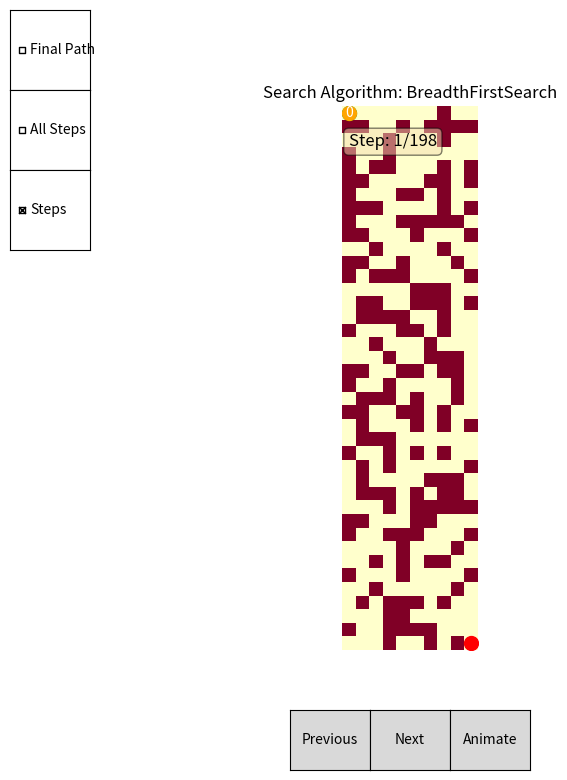

Source code (Python):
import matplotlib.pyplot as plt
import numpy as np
from typing import List
from abc import ABC, abstractmethod
from collections import deque
from matplotlib.widgets import CheckButtons
from matplotlib.widgets import Button
import random
import heapq 

class BadMaze(Exception):
    pass

class Maze:
    def __init__(self, layout):
        self.nodes = []
        for i in range(len(layout)):
            row = []
            for j in range(len(layout[0])):
                row.append(Node((i, j), layout[i][j] == 0))
            self.nodes.append(row)
        self.start = None
        self.end = None
        self.num_rows = len(layout)
        self.num_cols = len(layout[0])
        self.base_layout = layout

    def get_node(self, coords):
        row, col = coords
        if 0 <= row < self.num_rows and 0 <= col < self.num_cols:
            return self.nodes[row][col]
        return None

    def get_neighbors(self, node):
        row, col = node.coords
        neighbors = []
        for d_row, d_col in [(0, 1), (0, -1), (1, 0), (-1, 0)]:
            new_row, new_col = row + d_row, col + d_col
            neighbor = self.get_node((new_row, new_col))
            if neighbor and neighbor.is_passable:
                neighbors.append(neighbor)
        return neighbors

    def set_start(self, coords):
        node = self.get_node(coords)
        if node and node.is_passable:
            self.start = node
        else:
            raise BadMaze("Invalid start coordinates.")

    def set_end(self, coords):
        node = self.get_node(coords)
        if node and node.is_passable:
            self.end = node
        else:
            raise BadMaze("Invalid end coordinates.")
        
    def is_end(self, node) -> bool:
        return node.coords == self.end.coords
        
    def visualize(self, steps: List['Step'], search_algorithm: 'SearchAlgorithm', final_path: List['Node']):
        fig, ax = plt.subplots(figsize=(8, 8))
        # Should perhaps update to not use the base layout? 
        ax.imshow(self.base_layout, cmap='YlOrRd')

        if self.start:
            ax.plot(self.start.coords[1], self.start.coords[0], 'go', markersize=10)

        if self.end:
            ax.plot(self.end.coords[1], self.end.coords[0], 'ro', markersize=10)

        step_index = 0
        show_final_path = False
        show_all_steps = False
        show_steps = True
        heatmap_data = np.full((self.num_rows, self.num_cols), np.inf)

        def on_prev_click(event):
            nonlocal step_index
            step_index = (step_index - 1) % len(steps)
            update_plot()

        def on_next_click(event):
            nonlocal step_index
            step_index = (step_index + 1) % len(steps)
            update_plot()

        def on_final_path_clicked(label):
            nonlocal show_final_path
            show_final_path = not show_final_path
            update_plot()

        def on_all_steps_clicked(label):
            nonlocal show_all_steps
            show_all_steps = not show_all_steps
            update_plot()

        def on_steps_clicked(label):
            nonlocal show_steps
            show_steps = not show_steps
            update_plot()

        def animate():
            nonlocal step_index
            for i in range(len(steps)):
                step_index = i
                update_plot()
                fig.canvas.draw()
                fig.canvas.flush_events()
            

        def update_plot():
            ax.clear()
            # Should perhaps update to not use the base layout? 
            ax.imshow(self.base_layout, cmap='YlOrRd')

            if self.start:
                ax.plot(self.start.coords[1], self.start.coords[0], 'go', markersize=10)

            if self.end:
                ax.plot(self.end.coords[1], self.end.coords[0], 'ro', markersize=10)

            if show_all_steps:
                for step in steps:
                    node = step.current_node
                    row, col = node.coords
                    path_cost = step.path_cost
                    heatmap_data[row, col] = min(heatmap_data[row, col], path_cost)

                ax.imshow(heatmap_data, cmap='coolwarm', alpha=0.7)
                for i in range(self.num_rows):
                    for j in range(self.num_cols):
                        if heatmap_data[i, j] != np.inf:
                            ax.text(j, i, int(heatmap_data[i, j]), ha='center', va='center', color='black', fontsize=8)

        
            if show_steps:
                for i in range(step_index + 1):
                    if i < len(steps):
                        current_step = steps[i]
                        current_node = current_step.current_node
                        parent_node = current_step.parent_node

                        if parent_node is not None:
                            ax.arrow(parent_node.coords[1], parent_node.coords[0],
                                    current_node.coords[1] - parent_node.coords[1],
                                    current_node.coords[0] - parent_node.coords[0],
                                    head_width=0.2, head_length=0.2, fc='black', ec='black')
                            

                            #maze.layout[current_node.coords[0]][current_node.coords[1]] = 0.95

            if show_final_path:
                for i in range(len(final_path) - 1):
                    start_node = final_path[i]
                    end_node = final_path[i + 1]
                    ax.arrow(start_node.coords[1], start_node.coords[0], end_node.coords[1] - start_node.coords[1],
                             end_node.coords[0] - start_node.coords[0], head_width=0.1, head_length=0.2,
                             fc='green', ec='green')
                    
            step = steps[step_index]
            node = step.current_node
            ax.plot(node.coords[1], node.coords[0], 'o', color='orange', markersize=10)
            ax.text(node.coords[1], node.coords[0], str(step.path_cost), color='white', ha='center', va='center')

            ax.text(0.05, 0.95, f"Step: {step_index + 1}/{len(steps)}", transform=ax.transAxes, fontsize=12,
                    verticalalignment='top', bbox=dict(boxstyle='round', facecolor='wheat', alpha=0.5))

            ax.set_title(f"Search Algorithm: {search_algorithm.__class__.__name__}")
            ax.axis('off')
            fig.canvas.draw()

        # Create buttons for previous and next steps
        plt.subplots_adjust(bottom=0.2)
        ax_prev = plt.axes([0.4, 0.05, 0.1, 0.075])
        ax_next = plt.axes([0.5, 0.05, 0.1, 0.075])
        btn_prev = Button(ax_prev, 'Previous')
        btn_next = Button(ax_next, 'Next')
        btn_prev.on_clicked(on_prev_click)
        btn_next.on_clicked(on_next_click)

        # Create button for animation
        ax_animate = plt.axes([0.6, 0.05, 0.1, 0.075])
        btn_animate = Button(ax_animate, 'Animate')
        btn_animate.on_clicked(lambda event: animate())

        # Create checkboxes for toggling final path, all steps, and steps
        plt.subplots_adjust(left=0.2)
        ax_final_path = plt.axes([0.05, 0.9, 0.1, 0.1])
        ax_all_steps = plt.axes([0.05, 0.8, 0.1, 0.1])
        ax_steps = plt.axes([0.05, 0.7, 0.1, 0.1])
        check_final_path = CheckButtons(ax_final_path, ['Final Path'], [False])
        check_all_steps = CheckButtons(ax_all_steps, ['All Steps'], [False])
        check_steps = CheckButtons(ax_steps, ['Steps'], [True])
        check_final_path.on_clicked(on_final_path_clicked)
        check_all_steps.on_clicked(on_all_steps_clicked)
        check_steps.on_clicked(on_steps_clicked)

        update_plot()
        plt.show()

class Node:
    def __init__(self, coords, is_passable):
        self.coords = coords
        self.is_passable = is_passable

    def __repr__(self):
        return f"Node({self.coords})"
    
    def __hash__(self):
        return hash(self.coords)
    
    def __eq__(self, other):
        if isinstance(other, Node):
            return self.coords == other.coords
        return False
    
class Step:
    def __init__(self, current_node: Node, parent_node: Node, path_cost: int):
        self.current_node = current_node
        self.parent_node = parent_node
        self.path_cost = path_cost

class SearchAlgorithm(ABC):
    @abstractmethod
    def search(self, maze: Maze) -> tuple[List[Step], List[Node]]:
        pass

class BreadthFirstSearch(SearchAlgorithm):
    def search(self, maze: Maze) -> tuple[List[Step], List[Node]]:
        start_node = maze.start
        end_node = maze.end
        
        # Initialize the queue with the start node, its parent (None), path cost (0), and path ([start_node])
        queue = deque([(start_node, None, 0, [start_node])])
        
        # Create a dictionary to store the shortest path cost to each visited node
        visited = {}
        
        # Initialize empty lists to store the steps taken during the search and the best path found
        steps = []
        best_path = None
        
        # Initialize the best path cost to infinity
        best_path_cost = float('inf')

        # Continue the search while the queue is not empty
        while queue:
            # Dequeue the next node to explore
            current_node, parent_node, path_cost, path = queue.popleft()
            
            # Append the current step to the list of steps
            steps.append(Step(current_node, parent_node, path_cost))

            # Check if the current node is the end node
            if current_node == end_node:
                # If the current path cost is less than the best path cost, update the best path and its cost
                if path_cost < best_path_cost:
                    best_path = path
                    best_path_cost = path_cost
            else:
                # Get the neighbors of the current node
                neighbors = maze.get_neighbors(current_node)
                
                # Explore each neighbor
                for neighbor in neighbors:
                    # Calculate the new path cost by adding 1 to the current path cost
                    new_path_cost = path_cost + 1
                    
                    # Check if the neighbor has not been visited or if the new path cost is less than the previously recorded cost
                    if neighbor not in visited or new_path_cost < visited[neighbor]:
                        # Update the shortest path cost to the neighbor
                        visited[neighbor] = new_path_cost
                        
                        # Create a new path by appending the neighbor to the current path
                        new_path = path + [neighbor]
                        
                        # Enqueue the neighbor with its parent, new path cost, and new path
                        queue.append((neighbor, current_node, new_path_cost, new_path))

        # Return the list of steps taken during the search and the best path found
        return steps, best_path

def generate_random_maze(rows, cols, obstacle_ratio=0.5):
    layout = [[0] * cols for _ in range(rows)]

    num_obstacles = int(rows * cols * obstacle_ratio)

    for _ in range(num_obstacles):
        while True:
            row = random.randint(0, rows - 1)
            col = random.randint(0, cols - 1)
            if layout[row][col] == 0:
                layout[row][col] = 1
                break
    
    return layout

def test_layout():
    layout = [
            [0, 1, 0, 0, 0, 0],
            [0, 0, 0, 0, 0, 0],
            [0, 1, 0, 1, 0, 0],
            [0, 1, 0, 0, 1, 0],
            [0, 0, 0, 0, 1, 0]
        ]
    return layout

use_test_layout = False
maze_x = 10
maze_y = 40
obs = 0.4
search = BreadthFirstSearch()

while True:

    try:
        # Define the maze layout
        
        if use_test_layout: 
            layout = test_layout()

        else: 
            layout = generate_random_maze(maze_y, maze_x, obs)

        # Create the maze object
        maze = Maze(layout)

        if use_test_layout:
            maze.set_end((4, 5))
        else: 
            maze.set_end((maze_y-1, maze_x-1))

        # Set the start and end nodes
        maze.set_start((0, 0))

        # Create an instance of the BreadthFirstSearch class
        
        # Perform the search
        print("Starting search...")
        steps, final_path = search.search(maze)
        print("Search completed.")

        if final_path == None: 
            raise BadMaze("No path found.")

        # Visualize the search process
        print("Visualizing the search process...")
        maze.visualize(steps, search, final_path)
        print("Visualization completed.")

        exit()
    
    except BadMaze as e:
        print(e)
        continue

